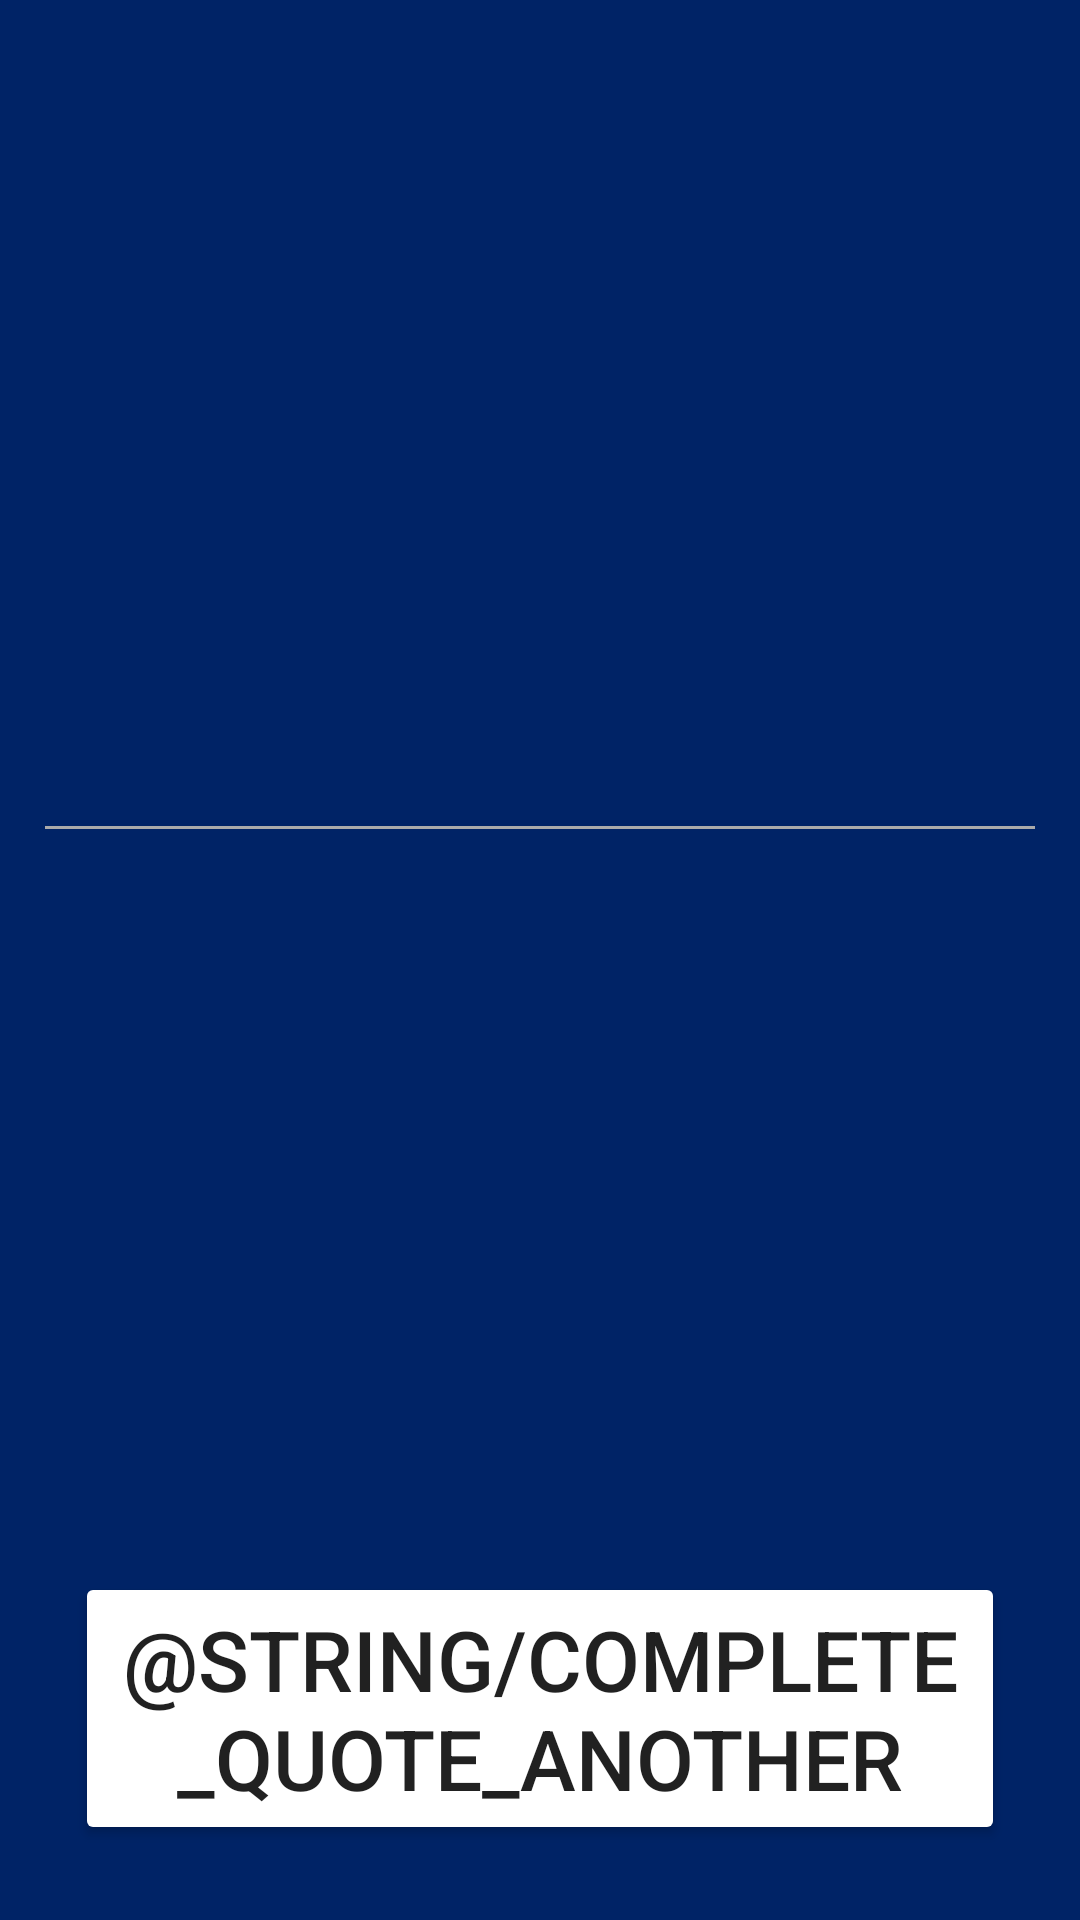

This screen was rendered from an Android layout file. Write that file and the resources it references.
<!-- AndroidManifest.xml: application theme Theme.BlindQuotes -->
<!-- res/layout/complete_quote_fragment.xml -->
<?xml version="1.0" encoding="utf-8"?>
<ScrollView xmlns:android="http://schemas.android.com/apk/res/android"
    xmlns:app="http://schemas.android.com/apk/res-auto"
    xmlns:tools="http://schemas.android.com/tools"
    android:id="@+id/fragment_complete_quote"
    android:layout_width="match_parent"
    android:layout_height="match_parent"
    android:padding="15dp"
    android:fillViewport="true"
    tools:context=".fragment.CompleteQuoteFragment"
    android:background="@color/background">

    <LinearLayout
        android:layout_width="match_parent"
        android:layout_height="wrap_content"
        android:orientation="vertical" >

        <ImageView
            android:id="@+id/complete_quote_image"
            android:layout_width="match_parent"
            android:layout_height="wrap_content"
            android:gravity="center" />

        <TextView
            android:id="@+id/complete_quote_content"
            android:layout_width="match_parent"
            android:layout_height="190dp"
            android:layout_weight="1"
            android:gravity="center"
            android:textColor="@color/white"
            android:textSize="28sp" />

        <View
            android:layout_width="match_parent"
            android:layout_height="1dp"
            android:background="@android:color/darker_gray"/>

        <TextView
            android:id="@+id/complete_quote_title"
            android:layout_width="match_parent"
            android:layout_height="wrap_content"
            android:layout_marginTop="10dp"
            android:layout_marginBottom="10dp"
            android:layout_weight="1"
            android:gravity="center"
            android:textColor="@color/white"
            android:textSize="24sp" />

        <TextView
            android:id="@+id/complete_quote_description"
            android:layout_width="match_parent"
            android:layout_height="wrap_content"
            android:layout_marginTop="10dp"
            android:layout_marginBottom="10dp"
            android:layout_weight="1"
            android:gravity="center"
            android:textColor="@color/white"
            android:textSize="18sp" />

        <Button
            android:id="@+id/complete_reset_button"
            android:layout_width="match_parent"
            android:layout_height="91dp"
            android:text="@string/complete_quote_another"
            android:textSize="28sp"
            android:backgroundTint="@color/guess_button"
            android:layout_margin="10dp"
            />
    </LinearLayout>
</ScrollView>
<!-- resources referenced by this layout -->
<resources>
  <color name="background">#002366</color>
  <color name="white">#FFFFFFFF</color>
  <style name="Theme.BlindQuotes" parent="Theme.MaterialComponents.DayNight.DarkActionBar">
          
          <item name="colorPrimary">@color/background</item>
          <item name="colorPrimaryVariant">@color/status_bar</item>
          <item name="colorOnPrimary">@color/white</item>
          
          <item name="colorSecondary">@color/background</item>
          <item name="colorSecondaryVariant">@color/yellow</item>
          <item name="colorOnSecondary">@color/black</item>
          
          <item name="android:statusBarColor" tools:targetApi="l">?attr/colorPrimaryVariant</item>
          
      </style>
  <color name="status_bar">#020E44</color>
  <color name="yellow">#ba8719</color>
  <color name="black">#FF000000</color>
</resources>
